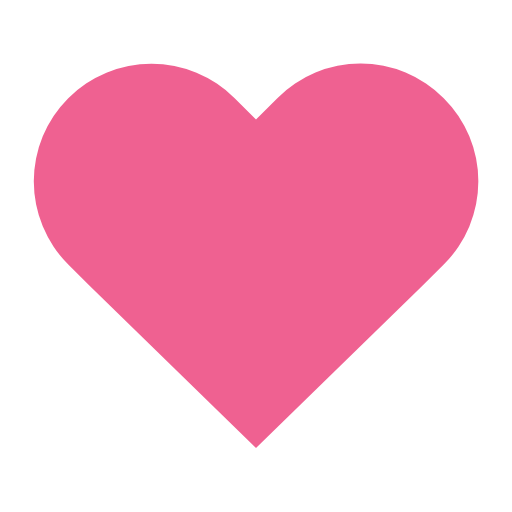
t = 0.00 s
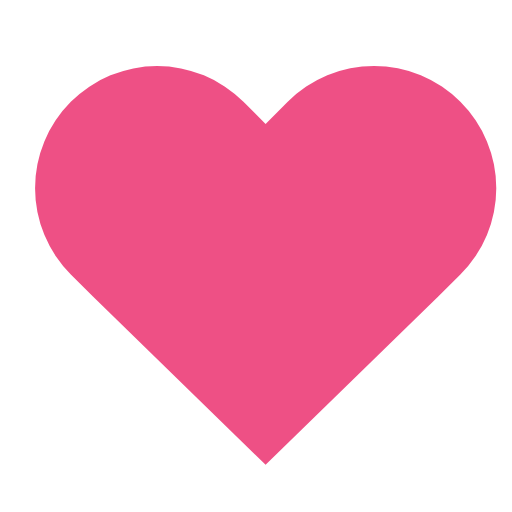
t = 0.10 s
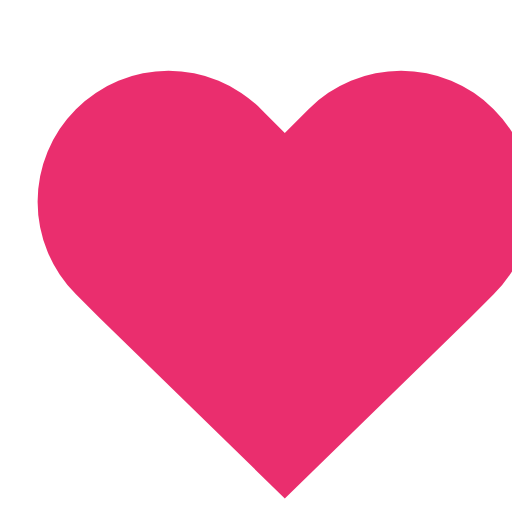
t = 0.30 s
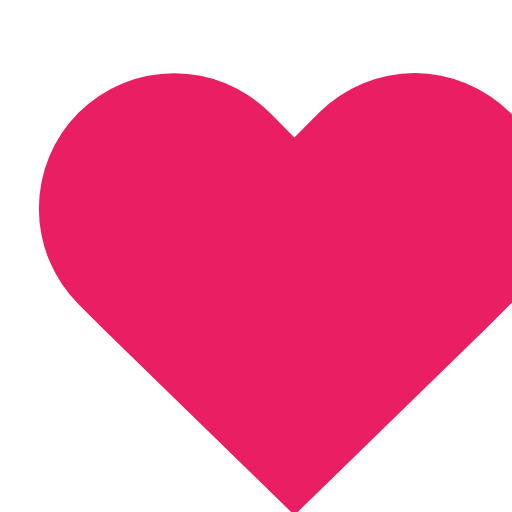
t = 0.40 s
t = 0.50 s: frame unchanged from t = 0.30 s, image omitted
t = 0.70 s: frame unchanged from t = 0.10 s, image omitted

The animated SVG that drew these frames (rendered in a browser with its animation timeline set to each time). Animation: 2 SMIL elements (animate=1,animateTransform=1); one cycle of 0.80 s, repeats indefinitely.

<svg xmlns="http://www.w3.org/2000/svg" viewBox="0 0 24 24" width="48" height="48"><path d="M20.8 4.6a5.5 5.5 0 0 0-7.8 0L12 5.6l-1-1a5.5 5.5 0 0 0-7.8 7.8l1 1L12 21l7.8-7.6 1-1a5.5 5.5 0 0 0 0-7.8z" fill="#e91e63"><animateTransform attributeName="transform" type="scale" values="1;1.15;1" dur="0.8s" repeatCount="indefinite" additive="sum"/><animate attributeName="opacity" values="0.7;1;0.7" dur="0.8s" repeatCount="indefinite"/></path></svg>
